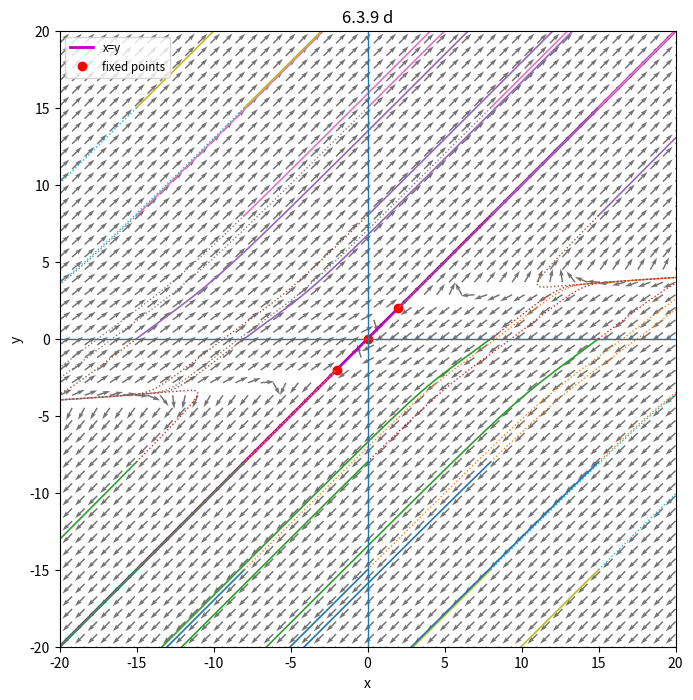
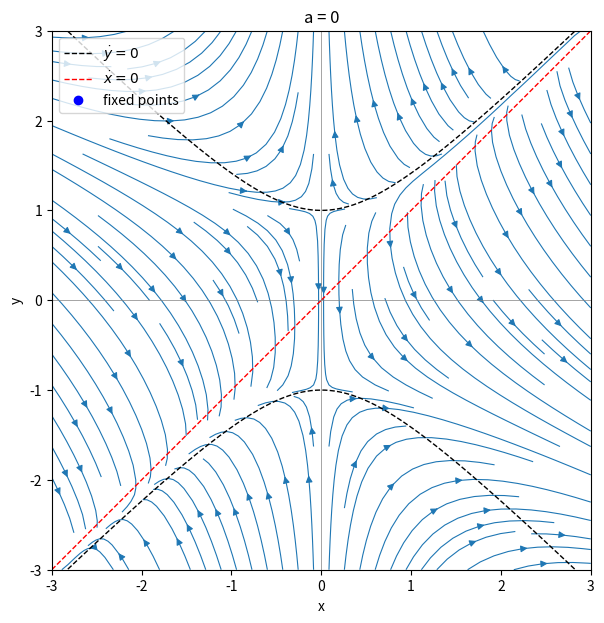
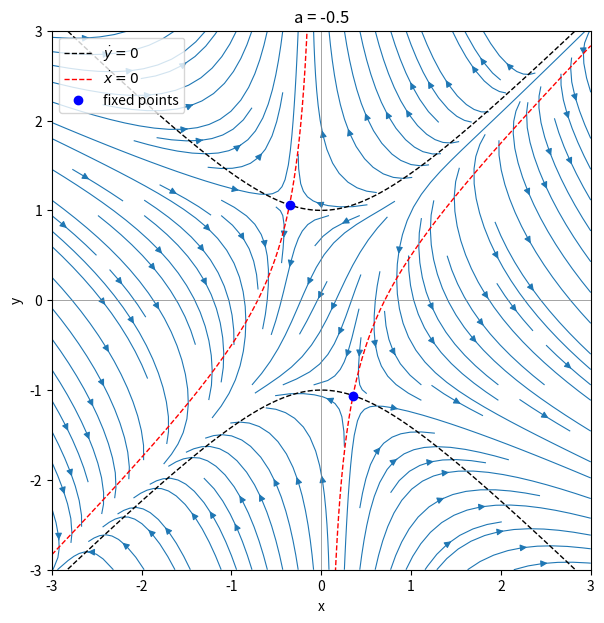
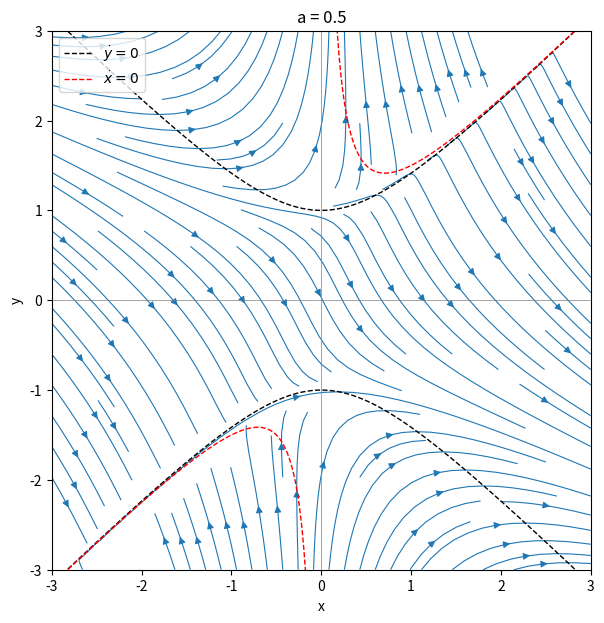

Reproduce these figures in Python, in order.
import numpy as np
import matplotlib.pyplot as plt
from scipy.integrate import solve_ivp

def f(t, z):
    x, y = z
    return [y**3 - 4*x, y**3 - y - 3*x]

#domain
L = 20

n = 50
xs = np.linspace(-L, L, n)
ys = np.linspace(-L, L, n)
X, Y = np.meshgrid(xs, ys)

U = Y**3 - 4*X
V = Y**3 - Y - 3*X
S = np.sqrt(U**2 + V**2) + 1e-12
U_n, V_n = U/S, V/S

fig, ax = plt.subplots(figsize=(8, 8))
ax.quiver(X, Y, U_n, V_n, alpha=0.55, scale=45)

#important stuff
line = np.linspace(-L, L, 600)
ax.plot(line, line, 'm-', lw=2, label='x=y')

# fixed points
ax.plot([0, 2, -2], [0, 2, -2], 'ro', ms=6, label='fixed points')


def plot_traj(z0, T=8.0, dt=0.01):
    # ft
    sol_f = solve_ivp(
        f, (0, T), z0,
        rtol=1e-8, atol=1e-10,
        max_step=dt
    )
    ax.plot(sol_f.y[0], sol_f.y[1], lw=1.2)

    # bt
    sol_b = solve_ivp(
        f, (0, -T), z0,
        rtol=1e-8, atol=1e-10,
        max_step=dt
    )
    ax.plot(sol_b.y[0], sol_b.y[1], lw=1.0, ls=':')

#initial conditions
inits = []
for x0 in [-15, -8, 0, 8, 15]:
    for y0 in [-15, -8, 0, 8, 15]:
        if (x0, y0) != (0, 0):
            inits.append((x0, y0))

for z0 in inits:
    plot_traj(z0, T=6.0, dt=0.01)

#plot:)
ax.axhline(0, lw=1)
ax.axvline(0, lw=1)
ax.set_xlim(-L, L)
ax.set_ylim(-L, L)
ax.set_aspect('equal', 'box')
ax.set_xlabel('x')
ax.set_ylabel('y')
ax.set_title('6.3.9 d')
ax.legend(loc='upper left', fontsize='small')
plt.show()


### 16

def phase_portrait(a, xlim=(-3, 3), ylim=(-3, 3), ngrid=400):
    x = np.linspace(*xlim, ngrid)
    y = np.linspace(*ylim, ngrid)
    X, Y = np.meshgrid(x, y)

    U = a + X**2 - X*Y
    V = Y**2 - X**2 - 1

    speed = np.hypot(U, V)
    U2 = U / (speed + 1e-12)
    V2 = V / (speed + 1e-12)
    fig, ax = plt.subplots(figsize=(7, 7))
    ax.streamplot(X, Y, U2, V2, density=1.2, linewidth=0.8, arrowsize=1)

    xx = np.linspace(*xlim, 2000)
    yplus = np.sqrt(xx**2 + 1)
    yminus = -np.sqrt(xx**2 + 1)
    ax.plot(xx, yplus, 'k--', lw=1, label=r'$\dot y=0$')
    ax.plot(xx, yminus, 'k--', lw=1)

    eps = 1e-3
    xx1 = np.linspace(xlim[0], -eps, 2000)
    xx2 = np.linspace(eps, xlim[1], 2000)
    ax.plot(xx1, xx1 + a/xx1, 'r--', lw=1, label=r'$\dot x=0$')
    ax.plot(xx2, xx2 + a/xx2, 'r--', lw=1)

    if 1 - 2*a > 0:
        xeq_mag = abs(a) / np.sqrt(1 - 2*a)
        xeq = np.array([xeq_mag, -xeq_mag])
        yeq = xeq + a/xeq
        ax.plot(xeq, yeq, 'bo', ms=6, label='fixed points')

    ax.set_title(f"a = {a}")
    ax.set_xlim(*xlim)
    ax.set_ylim(*ylim)
    ax.set_xlabel("x")
    ax.set_ylabel("y")
    ax.axhline(0, color='gray', lw=0.5)
    ax.axvline(0, color='gray', lw=0.5)
    ax.legend(loc="upper left")
    ax.set_aspect('equal', adjustable='box')
    plt.show()

phase_portrait(a=0)
phase_portrait(a=-0.5)
phase_portrait(a=+0.5)
